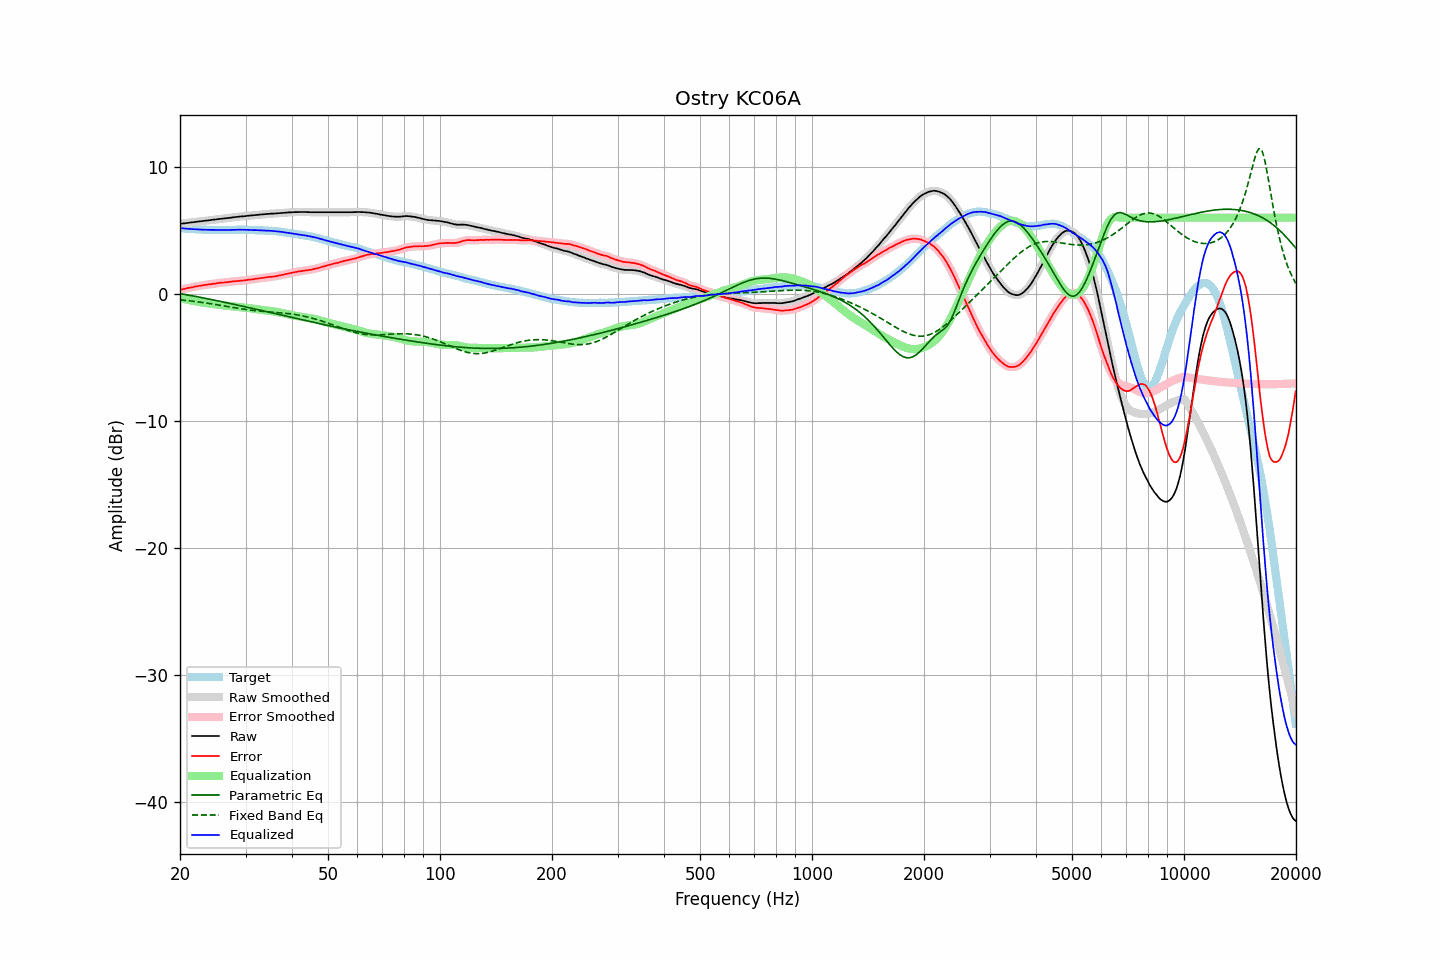

Data behind this chart, as committed beside it:
frequency, raw, error, smoothed, error_smoothed, equalization, parametric_eq, fixed_band_eq, equalized_raw, equalized_smoothed, target
20.00, 5.52, 0.33, 5.52, 0.33, -0.33, 0.03, -0.46, 5.19, 5.19, 5.18
20.20, 5.53, 0.35, 5.53, 0.36, -0.36, 0.00, -0.47, 5.17, 5.17, 5.17
20.40, 5.55, 0.39, 5.55, 0.38, -0.39, -0.02, -0.49, 5.16, 5.16, 5.16
20.61, 5.56, 0.41, 5.56, 0.41, -0.41, -0.04, -0.50, 5.15, 5.15, 5.15
20.81, 5.58, 0.45, 5.58, 0.44, -0.44, -0.06, -0.51, 5.14, 5.14, 5.13
21.02, 5.59, 0.47, 5.59, 0.47, -0.46, -0.09, -0.53, 5.12, 5.13, 5.12
21.23, 5.61, 0.50, 5.61, 0.49, -0.49, -0.11, -0.54, 5.12, 5.12, 5.11
21.44, 5.63, 0.51, 5.62, 0.51, -0.52, -0.13, -0.56, 5.11, 5.11, 5.12
21.66, 5.64, 0.54, 5.64, 0.54, -0.54, -0.16, -0.57, 5.10, 5.10, 5.10
21.87, 5.66, 0.56, 5.66, 0.56, -0.56, -0.18, -0.59, 5.09, 5.09, 5.10
22.09, 5.68, 0.60, 5.68, 0.59, -0.59, -0.20, -0.60, 5.09, 5.09, 5.08
22.31, 5.69, 0.61, 5.69, 0.61, -0.61, -0.23, -0.62, 5.08, 5.08, 5.08
22.54, 5.71, 0.64, 5.71, 0.64, -0.63, -0.25, -0.64, 5.07, 5.07, 5.07
22.76, 5.72, 0.65, 5.72, 0.66, -0.66, -0.28, -0.66, 5.06, 5.06, 5.07
22.99, 5.74, 0.68, 5.74, 0.68, -0.68, -0.30, -0.67, 5.06, 5.06, 5.06
23.22, 5.75, 0.70, 5.75, 0.70, -0.70, -0.33, -0.69, 5.05, 5.05, 5.05
23.45, 5.77, 0.71, 5.77, 0.72, -0.72, -0.35, -0.71, 5.05, 5.05, 5.06
23.69, 5.78, 0.73, 5.78, 0.73, -0.73, -0.38, -0.73, 5.05, 5.05, 5.05
23.92, 5.80, 0.76, 5.80, 0.75, -0.75, -0.40, -0.75, 5.05, 5.04, 5.04
24.16, 5.81, 0.76, 5.81, 0.77, -0.77, -0.43, -0.77, 5.04, 5.04, 5.05
24.40, 5.83, 0.78, 5.83, 0.78, -0.79, -0.45, -0.79, 5.04, 5.04, 5.05
24.65, 5.85, 0.80, 5.85, 0.80, -0.81, -0.48, -0.81, 5.04, 5.04, 5.04
24.89, 5.86, 0.82, 5.86, 0.82, -0.82, -0.50, -0.83, 5.04, 5.04, 5.04
25.14, 5.88, 0.85, 5.88, 0.84, -0.84, -0.53, -0.85, 5.04, 5.04, 5.03
25.39, 5.89, 0.86, 5.89, 0.86, -0.86, -0.56, -0.87, 5.03, 5.04, 5.03
25.65, 5.91, 0.88, 5.91, 0.88, -0.87, -0.58, -0.89, 5.04, 5.04, 5.03
25.91, 5.92, 0.89, 5.92, 0.89, -0.89, -0.61, -0.91, 5.03, 5.04, 5.03
26.16, 5.94, 0.90, 5.94, 0.90, -0.90, -0.64, -0.94, 5.04, 5.03, 5.04
26.43, 5.95, 0.91, 5.95, 0.91, -0.92, -0.66, -0.96, 5.03, 5.03, 5.04
26.69, 5.96, 0.92, 5.96, 0.92, -0.93, -0.69, -0.98, 5.03, 5.03, 5.04
26.96, 5.98, 0.94, 5.98, 0.94, -0.94, -0.72, -1.00, 5.04, 5.03, 5.04
27.23, 5.99, 0.95, 5.99, 0.96, -0.96, -0.75, -1.02, 5.03, 5.04, 5.04
27.50, 6.01, 0.97, 6.01, 0.97, -0.97, -0.77, -1.05, 5.04, 5.04, 5.03
27.77, 6.03, 0.99, 6.03, 0.99, -0.98, -0.80, -1.07, 5.05, 5.04, 5.04
28.05, 6.04, 1.00, 6.04, 1.00, -1.00, -0.83, -1.09, 5.04, 5.05, 5.04
28.33, 6.06, 1.01, 6.06, 1.01, -1.01, -0.86, -1.11, 5.05, 5.05, 5.05
28.62, 6.07, 1.02, 6.07, 1.02, -1.02, -0.88, -1.13, 5.05, 5.05, 5.05
28.90, 6.09, 1.03, 6.09, 1.03, -1.03, -0.91, -1.15, 5.06, 5.06, 5.06
29.19, 6.10, 1.04, 6.10, 1.04, -1.04, -0.94, -1.17, 5.06, 5.06, 5.06
29.48, 6.11, 1.05, 6.11, 1.05, -1.06, -0.97, -1.19, 5.05, 5.05, 5.06
29.78, 6.12, 1.07, 6.12, 1.07, -1.07, -1.00, -1.21, 5.05, 5.05, 5.05
30.08, 6.13, 1.08, 6.13, 1.08, -1.08, -1.03, -1.22, 5.05, 5.05, 5.05
30.38, 6.15, 1.11, 6.15, 1.10, -1.10, -1.05, -1.24, 5.05, 5.05, 5.04
30.68, 6.16, 1.12, 6.16, 1.12, -1.12, -1.08, -1.26, 5.04, 5.04, 5.04
30.99, 6.17, 1.13, 6.17, 1.13, -1.13, -1.11, -1.27, 5.04, 5.04, 5.04
31.30, 6.18, 1.14, 6.18, 1.15, -1.15, -1.14, -1.29, 5.03, 5.03, 5.03
31.61, 6.19, 1.16, 6.19, 1.16, -1.17, -1.17, -1.30, 5.02, 5.02, 5.03
31.93, 6.21, 1.20, 6.20, 1.18, -1.19, -1.20, -1.31, 5.02, 5.02, 5.01
32.24, 6.22, 1.20, 6.22, 1.21, -1.20, -1.23, -1.33, 5.02, 5.02, 5.02
32.57, 6.23, 1.22, 6.23, 1.23, -1.22, -1.26, -1.34, 5.01, 5.01, 5.01
32.89, 6.25, 1.24, 6.25, 1.24, -1.24, -1.28, -1.35, 5.01, 5.01, 5.00
33.22, 6.26, 1.26, 6.26, 1.26, -1.26, -1.31, -1.36, 5.00, 5.00, 5.00
33.55, 6.27, 1.27, 6.27, 1.27, -1.28, -1.34, -1.37, 4.99, 4.99, 5.00
33.89, 6.28, 1.29, 6.28, 1.29, -1.29, -1.37, -1.38, 4.99, 4.99, 4.99
34.23, 6.29, 1.31, 6.29, 1.31, -1.31, -1.40, -1.39, 4.98, 4.98, 4.97
34.57, 6.30, 1.33, 6.30, 1.33, -1.32, -1.43, -1.40, 4.98, 4.98, 4.97
34.92, 6.31, 1.35, 6.31, 1.34, -1.34, -1.46, -1.41, 4.97, 4.97, 4.96
35.27, 6.32, 1.34, 6.32, 1.35, -1.35, -1.49, -1.42, 4.96, 4.96, 4.98
35.62, 6.32, 1.37, 6.32, 1.36, -1.37, -1.52, -1.43, 4.95, 4.95, 4.95
35.97, 6.33, 1.38, 6.33, 1.38, -1.39, -1.55, -1.44, 4.94, 4.94, 4.95
... 635 more rows
